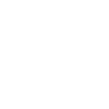
t = 0.00 s
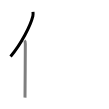
t = 1.50 s
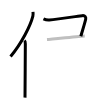
t = 3.25 s
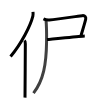
t = 4.75 s
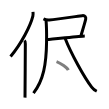
t = 6.50 s
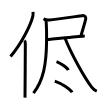
t = 8.00 s

The animated SVG that drew these frames (rendered in a browser with its animation timeline set to each time). Animation: 8 SMIL elements (animate=8); one cycle of 8.00 s.

<svg width="109px" height="109px" viewBox="0 0 px 109px" xmlns="http://www.w3.org/2000/svg" xmlns:xlink="http://www.w3.org/1999/xlink" xml:space="preserve" version="1.1"  baseProfile="full">
<path d="M32.99,11.89c0.14,1.21,0.24,2.73-0.13,4.22c-2.34,9.41-11.39,27.6-22.3,40.36" style="fill:none;stroke:black;stroke-width:3;opacity:0">
  <animate attributeType="CSS" attributeName="opacity" from="0" to="1" begin="0s" dur="1s" repeatCount="Indefinite" fill="freeze" />
</path>
<path d="M24.5,40.5c0.65,0.67,0.83,2.16,0.83,3.54c0,14.27-0.32,44-0.32,53.59" style="fill:none;stroke:black;stroke-width:3;opacity:0">
  <animate attributeType="CSS" attributeName="opacity" from="0" to="1" begin="1s" dur="1s" repeatCount="Indefinite" fill="freeze" />
</path>
<path d="M43.45,18.88c1.46,0.66,4.29,1.25,5.84,1.12c8.36-0.74,29.69-3.96,33.03-4.35c2.87-0.34,3.8,1.68,3.36,3.62C84.7,23.5,83.25,28,80.82,36.22" style="fill:none;stroke:black;stroke-width:3;opacity:0">
  <animate attributeType="CSS" attributeName="opacity" from="0" to="1" begin="2s" dur="1s" repeatCount="Indefinite" fill="freeze" />
</path>
<path d="M46.97,39.61c4.19-0.22,33.42-3.46,37.8-3.68" style="fill:none;stroke:black;stroke-width:3;opacity:0">
  <animate attributeType="CSS" attributeName="opacity" from="0" to="1" begin="3s" dur="1s" repeatCount="Indefinite" fill="freeze" />
</path>
<path d="M46.01,19.86c0.49,5.39,0.72,11.14,0.56,22.18C46.25,64.5,43.5,80.25,33.5,93.16" style="fill:none;stroke:black;stroke-width:3;opacity:0">
  <animate attributeType="CSS" attributeName="opacity" from="0" to="1" begin="4s" dur="1s" repeatCount="Indefinite" fill="freeze" />
</path>
<path d="M65.18,38.5c5.57,14.25,18.57,38.25,26.49,48.61c1.74,2.28,3.53,3.45,5.08,4.14" style="fill:none;stroke:black;stroke-width:3;opacity:0">
  <animate attributeType="CSS" attributeName="opacity" from="0" to="1" begin="5s" dur="1s" repeatCount="Indefinite" fill="freeze" />
</path>
<path d="M56.52,61.58c4.16,1.52,10.75,6.26,11.79,8.63" style="fill:none;stroke:black;stroke-width:3;opacity:0">
  <animate attributeType="CSS" attributeName="opacity" from="0" to="1" begin="6s" dur="1s" repeatCount="Indefinite" fill="freeze" />
</path>
<path d="M54.77,81.08c6.1,2.01,15.77,8.26,17.29,11.38" style="fill:none;stroke:black;stroke-width:3;opacity:0">
  <animate attributeType="CSS" attributeName="opacity" from="0" to="1" begin="7s" dur="1s" repeatCount="Indefinite" fill="freeze" />
</path>
</svg>
